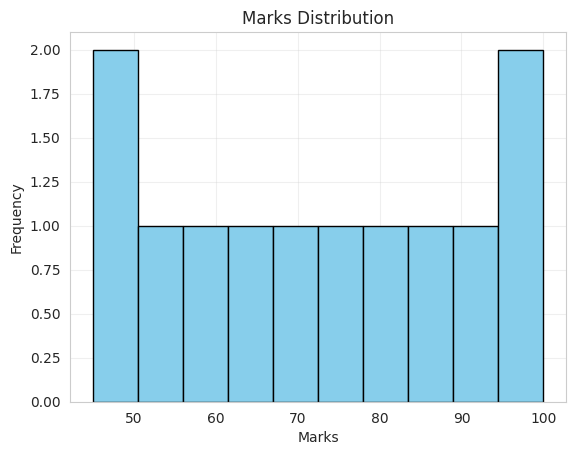

Generate this figure with matplotlib:
import seaborn as sns
import matplotlib.pyplot as plt

marks = [45, 50, 55, 60, 65, 70, 75, 80, 85, 90, 95, 100]

sns.set_style("whitegrid")

plt.hist(marks, bins=10, color="skyblue", edgecolor="black")
plt.title("Marks Distribution")
plt.xlabel("Marks")
plt.ylabel("Frequency")
plt.grid(True, alpha=0.3)
plt.show()
